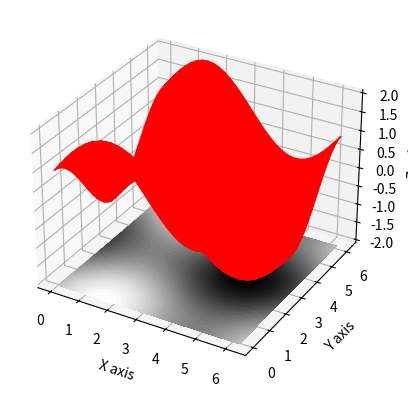
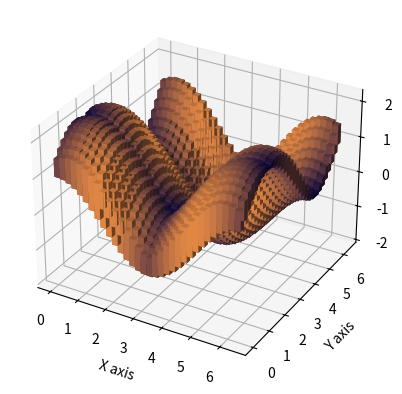

Source code (Python) for these figures, in order:
"""
Module: AWD, Analysis, wissenschaftliches Rechnen und Datenvisualisierung
Course: BSc INF 2015, ZH5-Mo, FS16, Schuler Josef A.
This is my solution for the sixth of eight parts for the module at FFHS. This shows
some examples of how to visualize data using matplotlib.
"""

import matplotlib.pyplot as plt
import numpy as np
from sympy import *

from mpl_toolkits.mplot3d import Axes3D


# STATICS
DOMAIN_STEP_SIZE = 0.2

# Initialize Graphics
fig_surf = plt.figure()
ax_surf = fig_surf.add_subplot(111, projection='3d')
ax_surf.set_xlabel('X axis')
ax_surf.set_ylabel('Y axis')
ax_surf.set_zlabel('Z axis')

fig_bar = plt.figure()
ax_bar = fig_bar.add_subplot(111, projection='3d')
ax_bar.set_xlabel('X axis')
ax_bar.set_ylabel('Y axis')
ax_bar.set_zlabel('Z axis')

# Define domain
x_domain = {'start': 0, 'end': np.pi * 2, 'step': DOMAIN_STEP_SIZE}
y_domain = {'start': 0, 'end': np.pi * 2, 'step': DOMAIN_STEP_SIZE}

# Define 3D sin/cos mesh
X = np.arange(x_domain['start'], x_domain['end'], x_domain['step'])
Y = np.arange(y_domain['start'], y_domain['end'], y_domain['step'])

# Define and calculate 3D Diff and custom color map
x, y = symbols('x y')
diff_exp_x = diff(sin(x) + cos(y), x)
diff_exp_y = diff(sin(x) + cos(y), y)
ZDiff = [[abs(diff_exp_x.subs({x: cur_x, y: cur_y})) + abs(diff_exp_y.subs({x: cur_x, y: cur_y})) for cur_x in X] for cur_y in Y]
ZDiff = np.array(ZDiff, dtype='float')
ZDiff = ZDiff / ZDiff.max()

# Create meshgrid for surface
X, Y = np.meshgrid(X, Y)
Z = np.sin(X) + np.cos(Y)

# Render 3d bars
block_sizes = [DOMAIN_STEP_SIZE for d in range(0, len(X.flatten()))]
bar_colors = [(red, red*0.6, 0.3) for red in ZDiff.flatten()]
ax_bar.bar3d(Y.flatten(), X.flatten(), Z.flatten(), block_sizes, block_sizes, ZDiff.flatten(), color=bar_colors)

# Define and render ground Shadow map
ax_surf.contourf(X, Y, Z, zdir='z', offset=-2.1, cmap='gray', levels=np.linspace(-2, 2, 50))

# Render Surface
surf = ax_surf.plot_surface(X, Y, Z, color='r', facecolors=plt.cm.jet(ZDiff), rstride=1, cstride=1)

plt.show()
